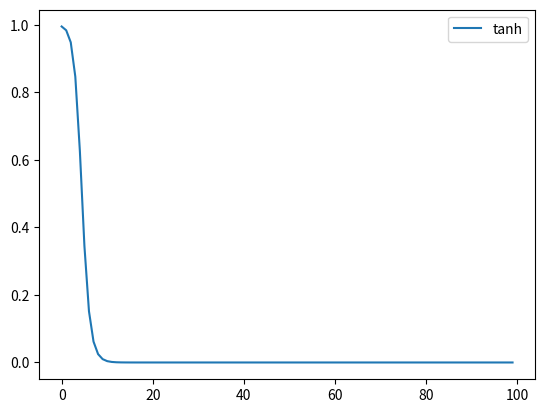

This figure's Python source:
import numpy as np
from random import random
import matplotlib.pyplot as plt 


"""
* [redacted]
* desc:对单个sigmoid神经元应用梯度下降法进行权重学习，为简化问题，省去偏置项
"""

def sigmoid(x):
    """
    * sigmoid函数
    """
    return 1/(1+np.exp(-x))

def sigmoid_prime(x):
    """
    * sigmoid函数导数
    """
    return sigmoid(x)*(1-sigmoid(x))

def tanh(x):
    """
    * 双曲正切函数
    """
    return (np.exp(x)-np.exp(-x))/(np.exp(x)+np.exp(-x))

def tanh_prime(x):
    """
    * tanh函数导数
    """
    return 1-tanh(x)**2

def ReLU(x):
    """
    * 修正线性神经元函数
    """
    return max(0,x)

def ReLU_prime(x):
    """
    * ReLU导数
    """
    return 1 if x>0 else 0

def softplus(x):
    """
    * sigmoid的原函数
    """
    return np.log(1+np.exp(x))

def softplus_prime(x):
    """
    * softplus导数
    """
    return sigmoid(x)

def calc_w_input(input,weight):
    """
    * 计算神经元函数的带权输入，即w*x
    """
    return input.dot(weight.T)

def loss_func(target,output,method='ms'):
    """
    * 计算损失值
    """
    if method == 'ms':  # 均方损失
        return ((target-output)**2)/2   
    if method == 'en':   # 交叉熵损失
        return -(target*np.log(output)+(1-target)*np.log(1-output))
        


def update(input,weight,w_input,error,learning_rate,method='ms',func='sigmoid'):
    """
    * 使用梯度下降法进行权重更新,待修改
    """
    if func == 'sigmoid':
        if method == 'ms':
            return  weight+learning_rate*error*sigmoid_prime(w_input)*input
        if method == 'en':
            return weight+learning_rate*error*input
    elif func == 'tanh':
        if method == 'ms':
            return  weight+learning_rate*error*sigmoid_prime(w_input)*input
        if method == 'en':
            return weight+learning_rate*error*((1+tanh(w_input))/tanh(w_input))*input        


def main(input,weight,target,learning_rate,epoch,method='ms',func='sigmoid'):
    w_input = calc_w_input(input,weight)
    if func == 'sigmoid':
        output = sigmoid(w_input)   # 计算神经元输出值
    if func == 'tanh':
        output = tanh(w_input)
    error = target-output   # 计算当前样本输出值与目标值的误差
    loss = loss_func(target,output,method)  # 根据损失函数计算当前样本输出值的损失值
    X = []  # X轴
    Y = []  # Y轴
    for e in range(epoch):
        X.append(e)
        Y.append(output)
        weight = update(input,weight,w_input,error,learning_rate,method)    # 权重更新
        w_input = calc_w_input(input,weight)
        if func == 'sigmoid':
            output = sigmoid(w_input)   # 计算神经元输出值
        if func == 'tanh':
            output = tanh(w_input)
        error = target-output
        loss = loss_func(target,output,method)
    return X,Y

if __name__ == '__main__':
    weight = np.array([1,1,1])
    input = np.array([1,1,1])
    learning_rate = 0.2
    target = 0
    epoch = 100
    X,Y = main(input,weight,target,learning_rate,epoch,method='en',func='tanh')
    # X,Y1 = main(input,weight,target,learning_rate,epoch,method='en',func='sigmoid')
    plt.plot(X,Y,label='tanh')
    # plt.plot(X,Y1,label='sigmoid')
    plt.legend()
    plt.show()

